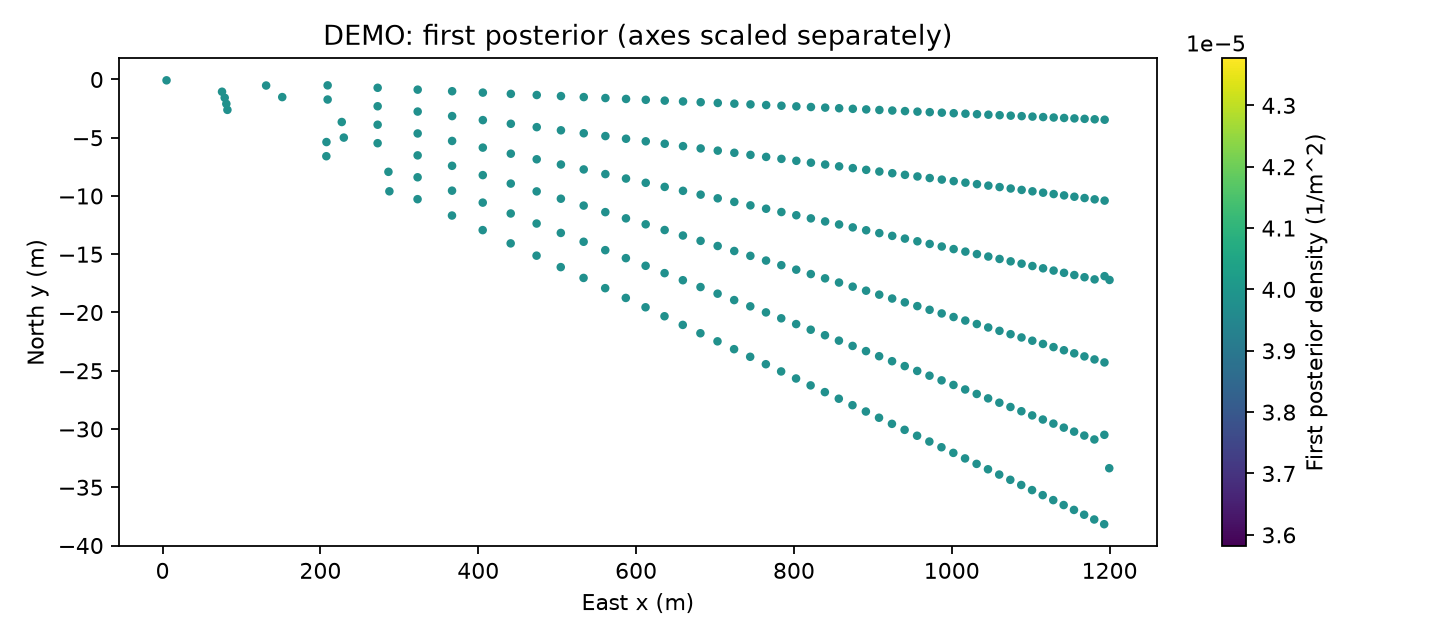

The file beside this chart, header and first rows:
x, y, area_m2, posterior_mass
82.13, -2.607, 87.26, 0.003472
80.76, -2.089, 87.26, 0.003472
78.71, -1.57, 87.26, 0.003472
75.32, -1.052, 87.26, 0.003472
151.6, -1.512, 87.26, 0.003472
131.2, -0.5186, 87.26, 0.003472
207.5, -6.586, 87.26, 0.003472
207.6, -5.37, 87.26, 0.003472
229.6, -4.988, 87.26, 0.003472
227, -3.65, 87.26, 0.003472
209.1, -1.721, 87.26, 0.003472
209.1, -0.504, 87.26, 0.003472
287.4, -9.599, 87.26, 0.003472
286.2, -7.926, 87.26, 0.003472
272.5, -5.469, 87.26, 0.003472
272.5, -3.883, 87.26, 0.003472
272.5, -2.298, 87.26, 0.003472
272.5, -0.7127, 87.26, 0.003472
323.1, -10.27, 87.26, 0.003472
323.1, -8.394, 87.26, 0.003472
323.2, -6.514, 87.26, 0.003472
323.2, -4.634, 87.26, 0.003472
323.2, -2.753, 87.26, 0.003472
323.2, -0.8728, 87.26, 0.003472
366.7, -11.68, 87.26, 0.003472
366.8, -9.544, 87.26, 0.003472
366.8, -7.411, 87.26, 0.003472
366.8, -5.276, 87.26, 0.003472
366.9, -3.142, 87.26, 0.003472
366.9, -1.008, 87.26, 0.003472
405.6, -12.93, 87.26, 0.003472
405.7, -10.57, 87.26, 0.003472
405.7, -8.209, 87.26, 0.003472
405.8, -5.848, 87.26, 0.003472
405.8, -3.488, 87.26, 0.003472
405.8, -1.127, 87.26, 0.003472
441.1, -14.07, 87.26, 0.003472
441.1, -11.5, 87.26, 0.003472
441.2, -8.935, 87.26, 0.003472
441.2, -6.369, 87.26, 0.003472
441.3, -3.801, 87.26, 0.003472
441.3, -1.234, 87.26, 0.003472
473.9, -15.12, 87.26, 0.003472
473.9, -12.36, 87.26, 0.003472
474, -9.607, 87.26, 0.003472
474, -6.849, 87.26, 0.003472
474.1, -4.091, 87.26, 0.003472
474.1, -1.333, 87.26, 0.003472
504.5, -16.11, 87.26, 0.003472
504.6, -13.17, 87.26, 0.003472
504.7, -10.23, 87.26, 0.003472
504.7, -7.298, 87.26, 0.003472
504.8, -4.362, 87.26, 0.003472
504.8, -1.425, 87.26, 0.003472
533.4, -17.03, 87.26, 0.003472
533.5, -13.93, 87.26, 0.003472
533.6, -10.83, 87.26, 0.003472
533.6, -7.721, 87.26, 0.003472
533.7, -4.616, 87.26, 0.003472
533.7, -1.512, 87.26, 0.003472
... 231 more rows
